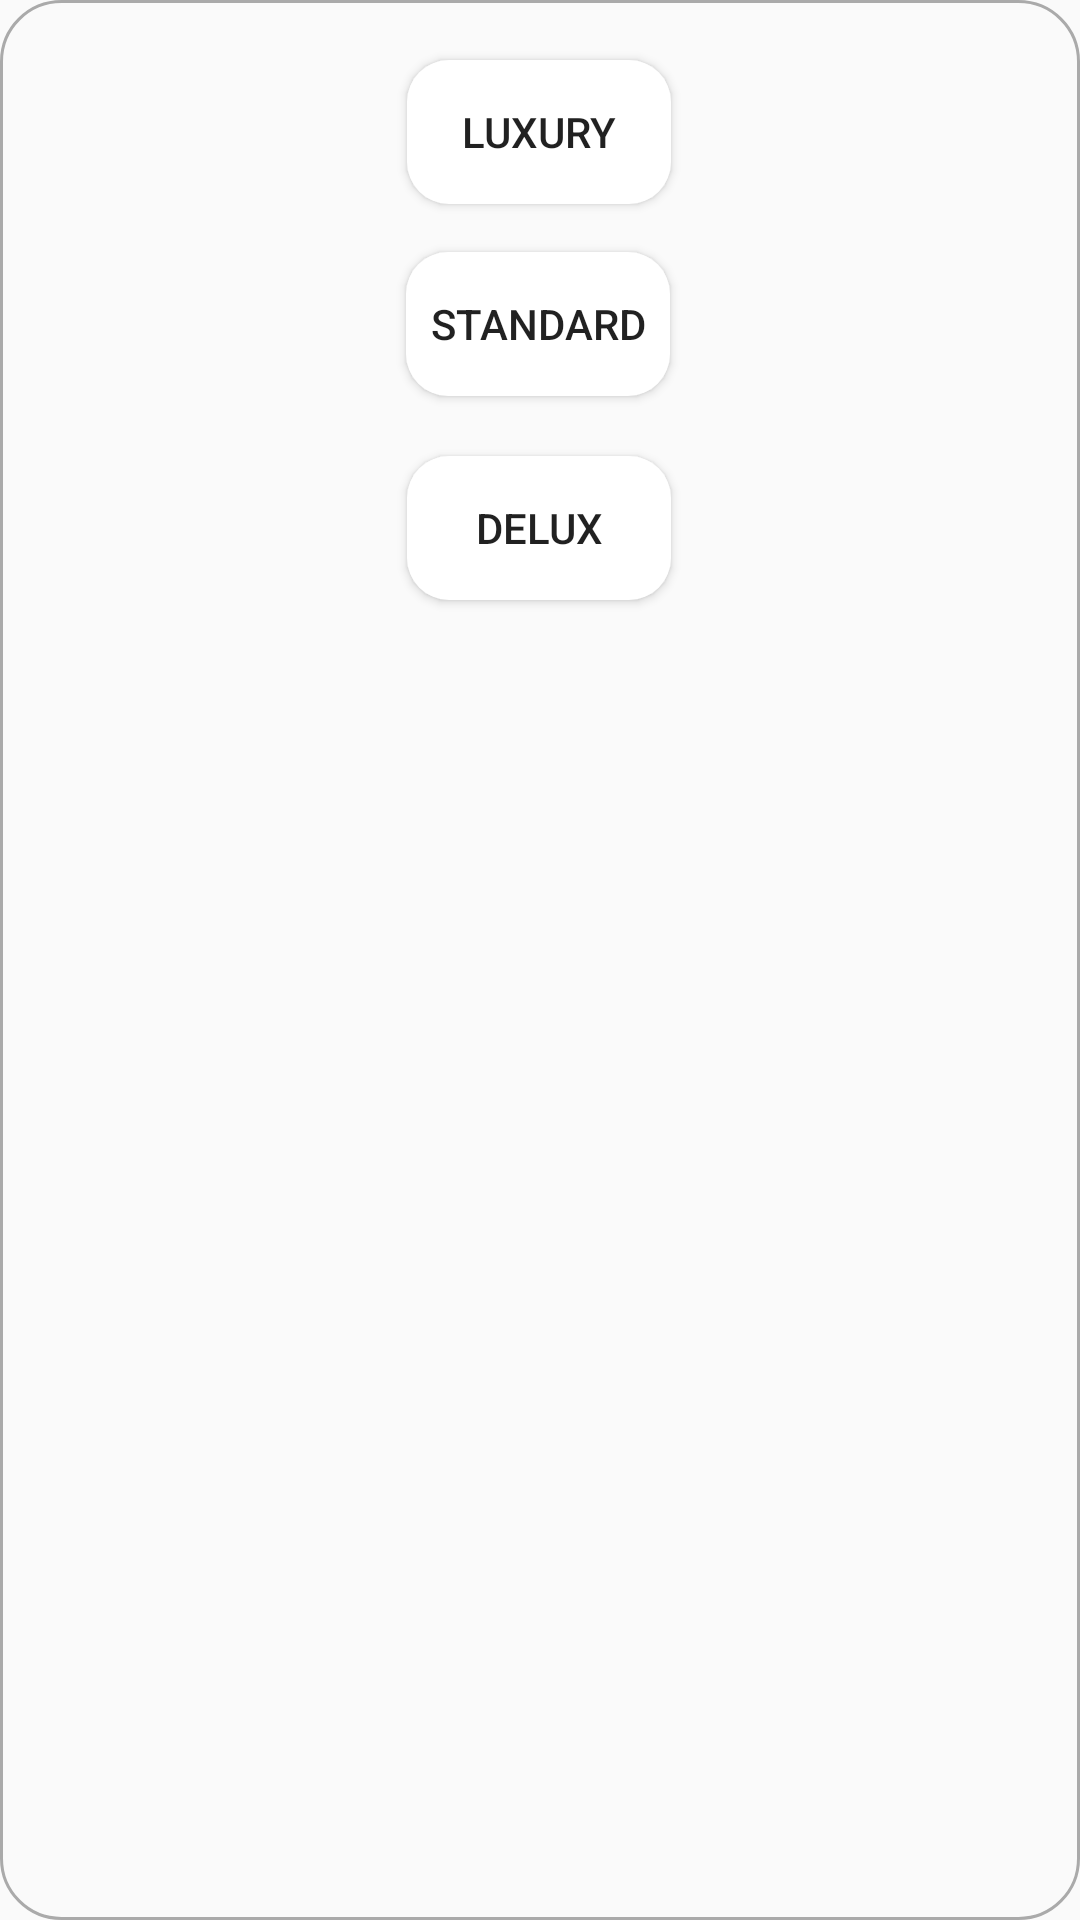

This screen was rendered from an Android layout file. Write that file and the resources it references.
<!-- AndroidManifest.xml: application theme AppTheme -->
<!-- res/layout/uploadoptions.xml -->
<?xml version="1.0" encoding="utf-8"?>
<androidx.constraintlayout.widget.ConstraintLayout
    xmlns:android="http://schemas.android.com/apk/res/android"
    xmlns:app="http://schemas.android.com/apk/res-auto"
    xmlns:tools="http://schemas.android.com/tools"
    android:layout_width="match_parent"
    android:layout_height="match_parent"
    android:background="@drawable/layoutdesign"
    >

    <Button
        android:id="@+id/Standard"
        android:layout_width="wrap_content"
        android:layout_height="wrap_content"
        android:layout_gravity="center"
        android:layout_marginTop="16dp"
        android:background="@drawable/btnshape"
        android:text="Standard"
        app:layout_constraintEnd_toEndOf="parent"
        app:layout_constraintHorizontal_bias="0.498"
        app:layout_constraintStart_toStartOf="parent"
        app:layout_constraintTop_toBottomOf="@+id/Luxury" />

    <Button
        android:id="@+id/Luxury"
        android:layout_width="wrap_content"
        android:layout_height="wrap_content"
        android:layout_gravity="center"
        android:layout_margin="20dp"
        android:layout_marginTop="68dp"
        android:background="@drawable/btnshape"
        android:text="Luxury"
        app:layout_constraintEnd_toEndOf="parent"
        app:layout_constraintHorizontal_bias="0.498"
        app:layout_constraintStart_toStartOf="parent"
        app:layout_constraintTop_toTopOf="parent" />

    <Button
        android:id="@+id/Delux"
        android:layout_width="wrap_content"
        android:layout_height="wrap_content"
        android:layout_gravity="center"
        android:layout_margin="20dp"
        android:layout_marginTop="20dp"
        android:background="@drawable/btnshape"
        android:layout_marginBottom="18dp"
        android:text="Delux"
        app:layout_constraintEnd_toEndOf="parent"
        app:layout_constraintHorizontal_bias="0.498"
        app:layout_constraintStart_toStartOf="parent"

        app:layout_constraintTop_toBottomOf="@+id/Standard" />

</androidx.constraintlayout.widget.ConstraintLayout>
<!-- resources referenced by this layout -->
<resources>
  <!-- drawable btnshape (drawable) -->
  <?xml version="1.0" encoding="utf-8"?>
  <shape xmlns:android="http://schemas.android.com/apk/res/android">
  <corners
      android:radius="14dp"/>
      <solid
          android:color="@android:color/white"/>
  </shape>
  <!-- drawable layoutdesign (drawable) -->
  <?xml version="1.0" encoding="utf-8"?>
  <shape xmlns:android="http://schemas.android.com/apk/res/android">
  
      <corners
          android:radius="20dp"
          />
      <stroke
          android:color="@android:color/darker_gray"
          android:width="1dp"/>
  
  </shape>
  <style name="AppTheme" parent="Theme.AppCompat.Light.DarkActionBar">
          
          <item name="colorPrimary">@color/colorPrimary</item>
          <item name="colorPrimaryDark">@color/colorPrimaryDark</item>
          <item name="colorAccent">@color/colorAccent</item>
      </style>
  <color name="colorPrimary">#661C4C</color>
  <color name="colorPrimaryDark">#51163C</color>
  <color name="colorAccent">#A41474</color>
</resources>
